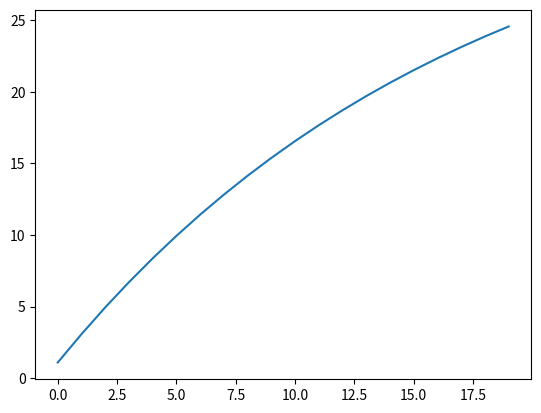

Source code (Python):
import numpy as np
import matplotlib.pyplot as plt

n1 = 9e-8
n2 = 15.5
gamma = 1e-5
delta = 4
pulse_wdith = 100e-6

Vw = 1.5
Vr = 0.5

A = (gamma*np.sinh(delta*Vr))
B = n1*np.sinh(n2*Vw)

num_point = 20

w = 0.03
gmax = 10
I_plot = np.zeros(num_point)

for i in range(num_point):
    I_plot[i] = w*A
    w = w + B*(1-w)*pulse_wdith

    #I_plot[i] = w*(gamma*np.sinh(delta*Vr))
    #w = w + n1*np.sinh(n2*Vw)*(1-w)*pulse_wdith

plt.plot(I_plot*1e6)
plt.show